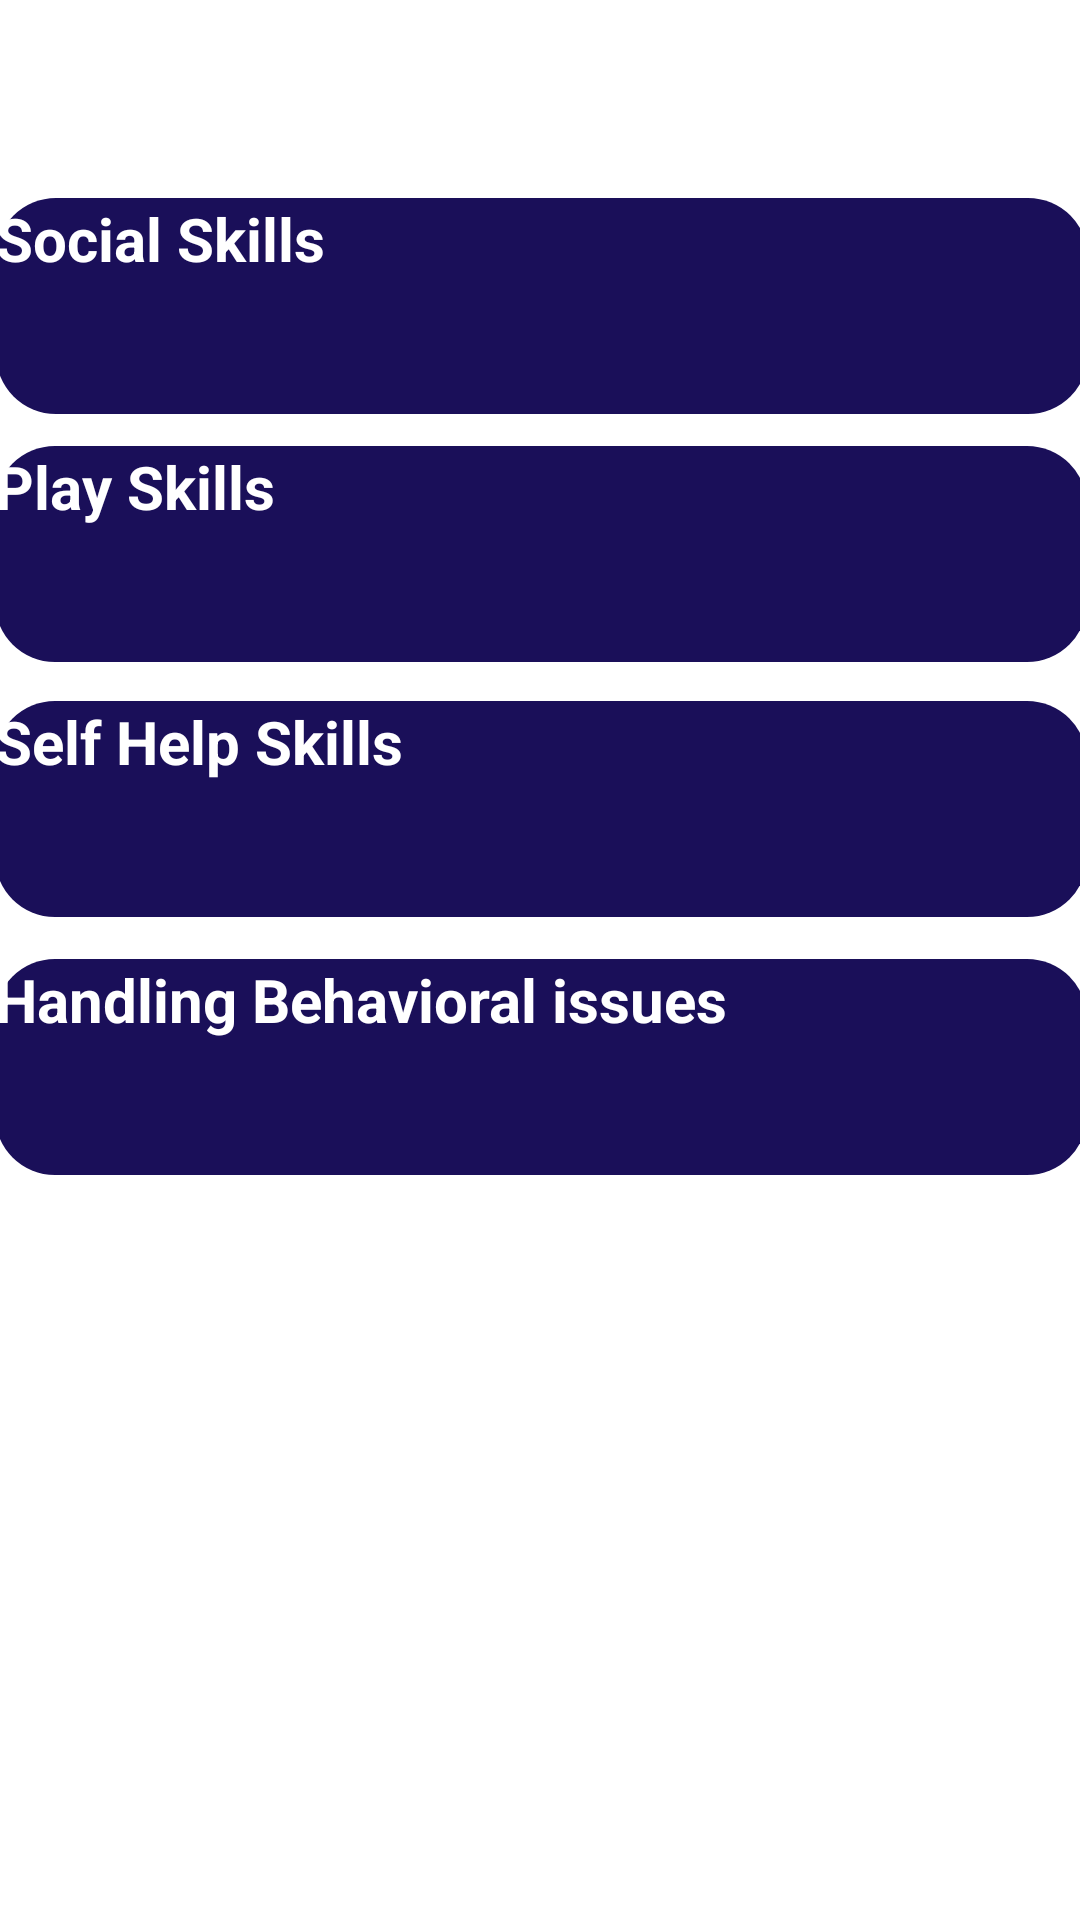

Write the Android layout XML for this screen, with the resource values it uses.
<!-- AndroidManifest.xml: application theme Theme.Autism -->
<!-- res/layout/activity_videopage.xml -->
<?xml version="1.0" encoding="utf-8"?>
<android.support.constraint.ConstraintLayout xmlns:android="http://schemas.android.com/apk/res/android"
    xmlns:app="http://schemas.android.com/apk/res-auto"
    xmlns:tools="http://schemas.android.com/tools"
    android:layout_width="match_parent"
    android:layout_height="match_parent">



    <Button
        android:id="@+id/button6"
        android:layout_width="364dp"
        android:layout_height="72dp"
        android:text="Social Skills"
        android:textSize="20dp"
        android:textStyle="bold"
        android:textColor="@color/white"
        android:textAllCaps="false"
        android:background="@drawable/rounded_button1"
        android:backgroundTint="#1A0F59"
        app:layout_constraintBottom_toBottomOf="parent"
        app:layout_constraintEnd_toEndOf="parent"
        app:layout_constraintHorizontal_bias="0.489"
        app:layout_constraintStart_toStartOf="parent"
        app:layout_constraintTop_toTopOf="parent"
        app:layout_constraintVertical_bias="0.116" />

    <Button
        android:id="@+id/button7"
        android:layout_width="364dp"
        android:layout_height="72dp"
        android:text="Play Skills"
        android:textSize="20dp"
        android:textStyle="bold"
        android:textAllCaps="false"
        android:textColor="@color/white"
        android:backgroundTint="#1A0F59"
        android:background="@drawable/rounded_button1"
        app:layout_constraintBottom_toBottomOf="parent"
        app:layout_constraintEnd_toEndOf="parent"
        app:layout_constraintHorizontal_bias="0.51"
        app:layout_constraintStart_toStartOf="parent"
        app:layout_constraintTop_toBottomOf="@+id/button6"
        app:layout_constraintVertical_bias="0.025" />

    <Button
        android:id="@+id/button8"
        android:layout_width="364dp"
        android:layout_height="72dp"
        android:text="Self Help Skills"
        android:textSize="20dp"
        android:textStyle="bold"
        android:textAllCaps="false"
        android:background="@drawable/rounded_button1"
        android:textColor="@color/white"
        android:backgroundTint="#1A0F59"
        app:layout_constraintBottom_toBottomOf="parent"
        app:layout_constraintEnd_toEndOf="parent"
        app:layout_constraintHorizontal_bias="0.51"
        app:layout_constraintStart_toStartOf="parent"
        app:layout_constraintTop_toBottomOf="@+id/button7"
        app:layout_constraintVertical_bias="0.037" />

    <Button
        android:id="@+id/button9"
        android:layout_width="364dp"
        android:layout_height="72dp"
        android:text="Handling Behavioral issues"
        android:textSize="20dp"
        android:textStyle="bold"
        android:textAllCaps="false"
        android:background="@drawable/rounded_button1"
        android:textColor="@color/white"
        android:backgroundTint="#1A0F59"
        app:layout_constraintBottom_toBottomOf="parent"
        app:layout_constraintEnd_toEndOf="parent"
        app:layout_constraintHorizontal_bias="0.51"
        app:layout_constraintStart_toStartOf="parent"
        app:layout_constraintTop_toBottomOf="@+id/button8"
        app:layout_constraintVertical_bias="0.053" />



    <ImageView
        android:id="@+id/imageView14"
        android:layout_width="377dp"
        android:layout_height="300dp"
        app:layout_constraintBottom_toBottomOf="parent"
        app:layout_constraintEnd_toEndOf="parent"
        app:layout_constraintHorizontal_bias="0.676"
        app:layout_constraintStart_toStartOf="parent"
        app:layout_constraintTop_toTopOf="parent"
        app:layout_constraintVertical_bias="0.988"
        app:srcCompat="@drawable/img_11" />

</android.support.constraint.ConstraintLayout>
<!-- resources referenced by this layout -->
<resources>
  <color name="white">#FFFFFFFF</color>
  <!-- drawable img_11: png bitmap (drawable, 488641 bytes) -->
  <!-- drawable rounded_button1 (drawable) -->
  <?xml version="1.0" encoding="utf-8"?>
  <shape xmlns:android="http://schemas.android.com/apk/res/android">
      <corners android:radius="20dp" />
      <solid android:color="#D3D7F8" />
  </shape>
  <style name="Theme.Autism" parent="Theme.AppCompat.Light.NoActionBar">
          
          <item name="colorPrimary">@color/purple_200</item>
          <item name="colorPrimaryDark">@android:color/transparent</item>
          <item name="colorAccent">@color/teal_200</item>
  
          
      </style>
  <color name="purple_200">#FFBB86FC</color>
  <color name="teal_200">#FF03DAC5</color>
</resources>
